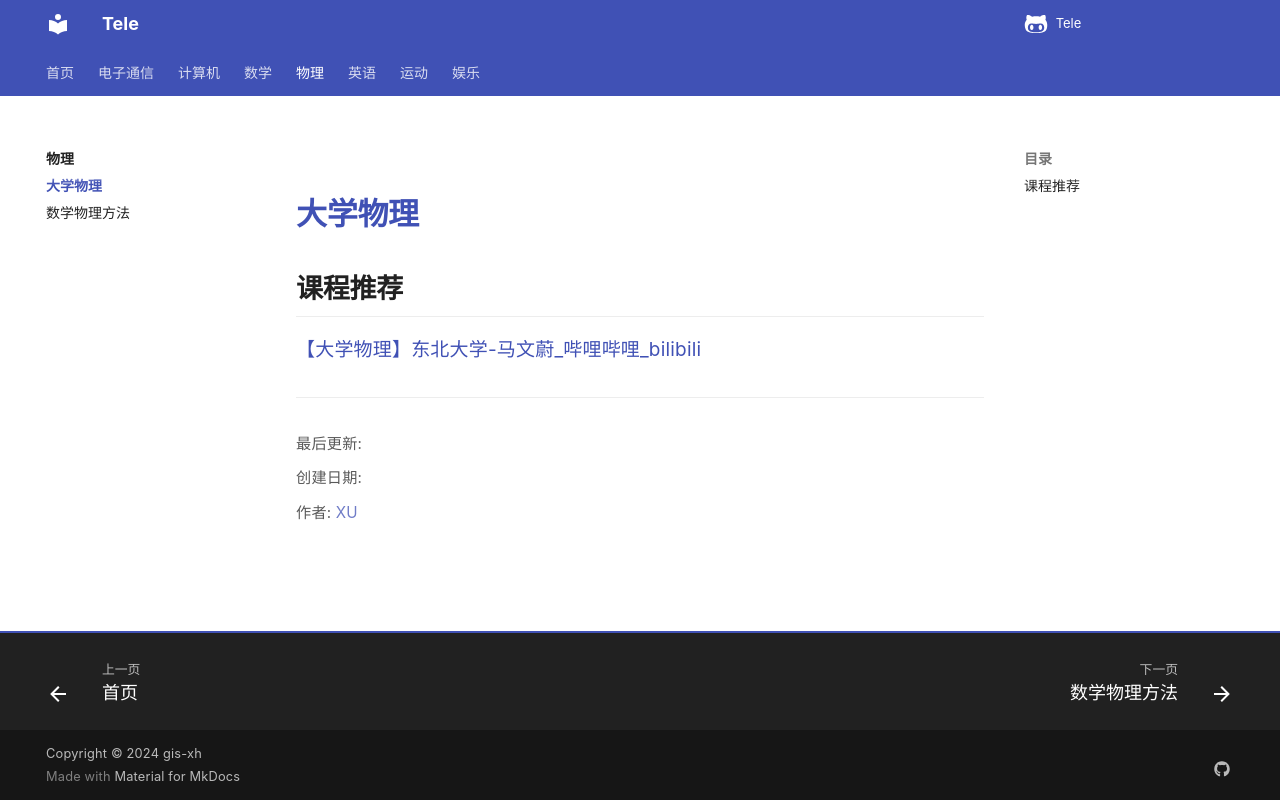

repository: Xuxu0927/Tele · page: 物理/大学物理/index.html · generator: mkdocs

# 大学物理

## 课程推荐

[【大学物理】东北大学-马文蔚_哔哩哔哩_bilibili](https://www.bilibili.com/video/BV1qW411H7UX?spm_id_from=333.788.videopod.episodes&vd_source=c7e3675d49afb96c142d2e0f81613b1e)
